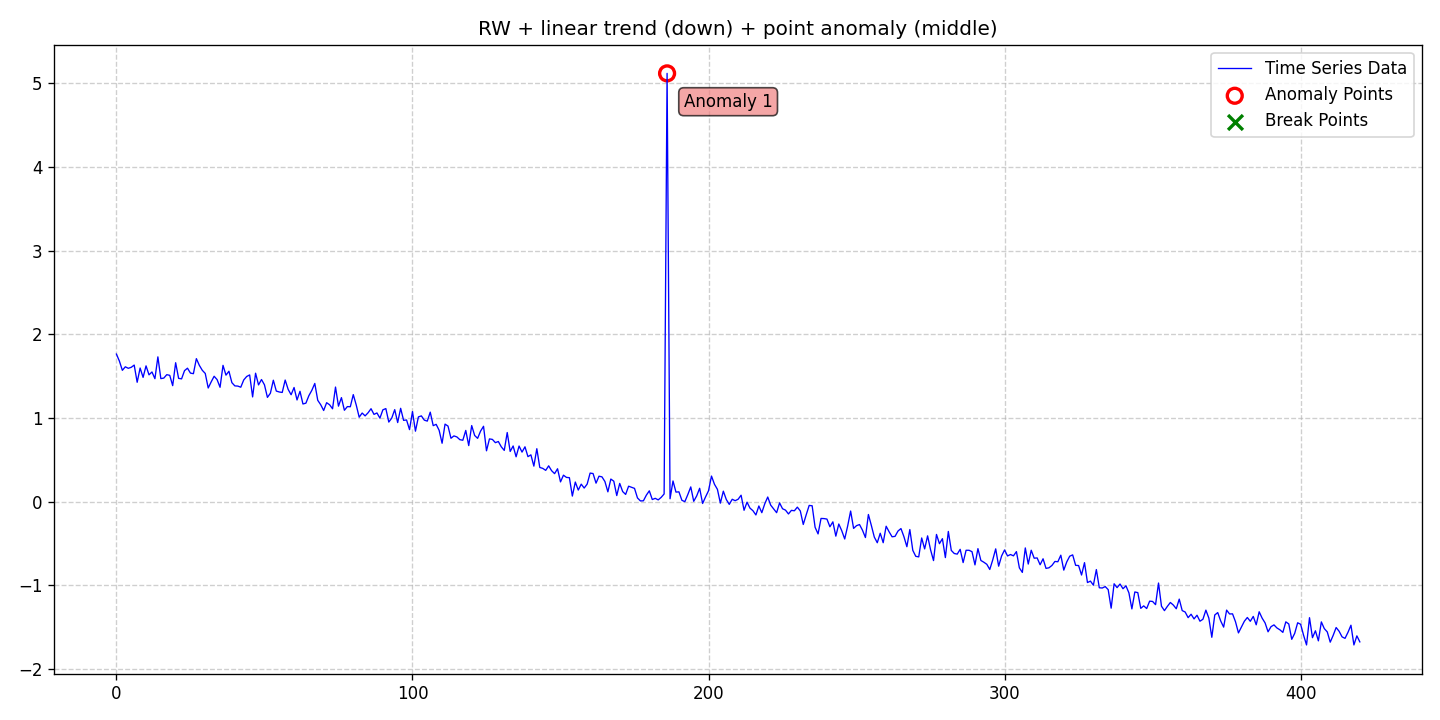

Data behind this chart, as committed beside it:
date, data, stationary, det_lin_up, det_lin_down, det_quad, det_cubic, det_exp, det_damped, stoc_trend, volatility, single_seas, multiple_seas, point_anom_single, point_anom_multi, collect_anom, context_anom, mean_shift, var_shift, trend_shift, point_anom_count, point_anom_location, point_anom_point, collect_anom_count
2020-01-01, 1.763, 0, 0, 1, 0, 0, 0, 0, 1, 0, 0, 0, 1, 0, 0, 0, 0, 0, 0, 1, middle, [186], 0
2020-01-02, 1.679, 0, 0, 1, 0, 0, 0, 0, 1, 0, 0, 0, 1, 0, 0, 0, 0, 0, 0, 1, middle, [186], 0
2020-01-03, 1.569, 0, 0, 1, 0, 0, 0, 0, 1, 0, 0, 0, 1, 0, 0, 0, 0, 0, 0, 1, middle, [186], 0
2020-01-04, 1.611, 0, 0, 1, 0, 0, 0, 0, 1, 0, 0, 0, 1, 0, 0, 0, 0, 0, 0, 1, middle, [186], 0
2020-01-05, 1.593, 0, 0, 1, 0, 0, 0, 0, 1, 0, 0, 0, 1, 0, 0, 0, 0, 0, 0, 1, middle, [186], 0
2020-01-06, 1.605, 0, 0, 1, 0, 0, 0, 0, 1, 0, 0, 0, 1, 0, 0, 0, 0, 0, 0, 1, middle, [186], 0
2020-01-07, 1.632, 0, 0, 1, 0, 0, 0, 0, 1, 0, 0, 0, 1, 0, 0, 0, 0, 0, 0, 1, middle, [186], 0
2020-01-08, 1.426, 0, 0, 1, 0, 0, 0, 0, 1, 0, 0, 0, 1, 0, 0, 0, 0, 0, 0, 1, middle, [186], 0
2020-01-09, 1.596, 0, 0, 1, 0, 0, 0, 0, 1, 0, 0, 0, 1, 0, 0, 0, 0, 0, 0, 1, middle, [186], 0
2020-01-10, 1.485, 0, 0, 1, 0, 0, 0, 0, 1, 0, 0, 0, 1, 0, 0, 0, 0, 0, 0, 1, middle, [186], 0
2020-01-11, 1.622, 0, 0, 1, 0, 0, 0, 0, 1, 0, 0, 0, 1, 0, 0, 0, 0, 0, 0, 1, middle, [186], 0
2020-01-12, 1.515, 0, 0, 1, 0, 0, 0, 0, 1, 0, 0, 0, 1, 0, 0, 0, 0, 0, 0, 1, middle, [186], 0
2020-01-13, 1.549, 0, 0, 1, 0, 0, 0, 0, 1, 0, 0, 0, 1, 0, 0, 0, 0, 0, 0, 1, middle, [186], 0
2020-01-14, 1.469, 0, 0, 1, 0, 0, 0, 0, 1, 0, 0, 0, 1, 0, 0, 0, 0, 0, 0, 1, middle, [186], 0
2020-01-15, 1.73, 0, 0, 1, 0, 0, 0, 0, 1, 0, 0, 0, 1, 0, 0, 0, 0, 0, 0, 1, middle, [186], 0
2020-01-16, 1.47, 0, 0, 1, 0, 0, 0, 0, 1, 0, 0, 0, 1, 0, 0, 0, 0, 0, 0, 1, middle, [186], 0
2020-01-17, 1.476, 0, 0, 1, 0, 0, 0, 0, 1, 0, 0, 0, 1, 0, 0, 0, 0, 0, 0, 1, middle, [186], 0
2020-01-18, 1.517, 0, 0, 1, 0, 0, 0, 0, 1, 0, 0, 0, 1, 0, 0, 0, 0, 0, 0, 1, middle, [186], 0
2020-01-19, 1.509, 0, 0, 1, 0, 0, 0, 0, 1, 0, 0, 0, 1, 0, 0, 0, 0, 0, 0, 1, middle, [186], 0
2020-01-20, 1.386, 0, 0, 1, 0, 0, 0, 0, 1, 0, 0, 0, 1, 0, 0, 0, 0, 0, 0, 1, middle, [186], 0
2020-01-21, 1.66, 0, 0, 1, 0, 0, 0, 0, 1, 0, 0, 0, 1, 0, 0, 0, 0, 0, 0, 1, middle, [186], 0
2020-01-22, 1.473, 0, 0, 1, 0, 0, 0, 0, 1, 0, 0, 0, 1, 0, 0, 0, 0, 0, 0, 1, middle, [186], 0
2020-01-23, 1.467, 0, 0, 1, 0, 0, 0, 0, 1, 0, 0, 0, 1, 0, 0, 0, 0, 0, 0, 1, middle, [186], 0
2020-01-24, 1.565, 0, 0, 1, 0, 0, 0, 0, 1, 0, 0, 0, 1, 0, 0, 0, 0, 0, 0, 1, middle, [186], 0
2020-01-25, 1.594, 0, 0, 1, 0, 0, 0, 0, 1, 0, 0, 0, 1, 0, 0, 0, 0, 0, 0, 1, middle, [186], 0
2020-01-26, 1.536, 0, 0, 1, 0, 0, 0, 0, 1, 0, 0, 0, 1, 0, 0, 0, 0, 0, 0, 1, middle, [186], 0
2020-01-27, 1.529, 0, 0, 1, 0, 0, 0, 0, 1, 0, 0, 0, 1, 0, 0, 0, 0, 0, 0, 1, middle, [186], 0
2020-01-28, 1.709, 0, 0, 1, 0, 0, 0, 0, 1, 0, 0, 0, 1, 0, 0, 0, 0, 0, 0, 1, middle, [186], 0
2020-01-29, 1.629, 0, 0, 1, 0, 0, 0, 0, 1, 0, 0, 0, 1, 0, 0, 0, 0, 0, 0, 1, middle, [186], 0
2020-01-30, 1.569, 0, 0, 1, 0, 0, 0, 0, 1, 0, 0, 0, 1, 0, 0, 0, 0, 0, 0, 1, middle, [186], 0
2020-01-31, 1.532, 0, 0, 1, 0, 0, 0, 0, 1, 0, 0, 0, 1, 0, 0, 0, 0, 0, 0, 1, middle, [186], 0
2020-02-01, 1.358, 0, 0, 1, 0, 0, 0, 0, 1, 0, 0, 0, 1, 0, 0, 0, 0, 0, 0, 1, middle, [186], 0
2020-02-02, 1.43, 0, 0, 1, 0, 0, 0, 0, 1, 0, 0, 0, 1, 0, 0, 0, 0, 0, 0, 1, middle, [186], 0
2020-02-03, 1.498, 0, 0, 1, 0, 0, 0, 0, 1, 0, 0, 0, 1, 0, 0, 0, 0, 0, 0, 1, middle, [186], 0
2020-02-04, 1.458, 0, 0, 1, 0, 0, 0, 0, 1, 0, 0, 0, 1, 0, 0, 0, 0, 0, 0, 1, middle, [186], 0
2020-02-05, 1.366, 0, 0, 1, 0, 0, 0, 0, 1, 0, 0, 0, 1, 0, 0, 0, 0, 0, 0, 1, middle, [186], 0
2020-02-06, 1.628, 0, 0, 1, 0, 0, 0, 0, 1, 0, 0, 0, 1, 0, 0, 0, 0, 0, 0, 1, middle, [186], 0
2020-02-07, 1.511, 0, 0, 1, 0, 0, 0, 0, 1, 0, 0, 0, 1, 0, 0, 0, 0, 0, 0, 1, middle, [186], 0
2020-02-08, 1.558, 0, 0, 1, 0, 0, 0, 0, 1, 0, 0, 0, 1, 0, 0, 0, 0, 0, 0, 1, middle, [186], 0
2020-02-09, 1.421, 0, 0, 1, 0, 0, 0, 0, 1, 0, 0, 0, 1, 0, 0, 0, 0, 0, 0, 1, middle, [186], 0
2020-02-10, 1.383, 0, 0, 1, 0, 0, 0, 0, 1, 0, 0, 0, 1, 0, 0, 0, 0, 0, 0, 1, middle, [186], 0
2020-02-11, 1.381, 0, 0, 1, 0, 0, 0, 0, 1, 0, 0, 0, 1, 0, 0, 0, 0, 0, 0, 1, middle, [186], 0
2020-02-12, 1.367, 0, 0, 1, 0, 0, 0, 0, 1, 0, 0, 0, 1, 0, 0, 0, 0, 0, 0, 1, middle, [186], 0
2020-02-13, 1.454, 0, 0, 1, 0, 0, 0, 0, 1, 0, 0, 0, 1, 0, 0, 0, 0, 0, 0, 1, middle, [186], 0
2020-02-14, 1.495, 0, 0, 1, 0, 0, 0, 0, 1, 0, 0, 0, 1, 0, 0, 0, 0, 0, 0, 1, middle, [186], 0
2020-02-15, 1.514, 0, 0, 1, 0, 0, 0, 0, 1, 0, 0, 0, 1, 0, 0, 0, 0, 0, 0, 1, middle, [186], 0
2020-02-16, 1.251, 0, 0, 1, 0, 0, 0, 0, 1, 0, 0, 0, 1, 0, 0, 0, 0, 0, 0, 1, middle, [186], 0
2020-02-17, 1.535, 0, 0, 1, 0, 0, 0, 0, 1, 0, 0, 0, 1, 0, 0, 0, 0, 0, 0, 1, middle, [186], 0
2020-02-18, 1.394, 0, 0, 1, 0, 0, 0, 0, 1, 0, 0, 0, 1, 0, 0, 0, 0, 0, 0, 1, middle, [186], 0
2020-02-19, 1.459, 0, 0, 1, 0, 0, 0, 0, 1, 0, 0, 0, 1, 0, 0, 0, 0, 0, 0, 1, middle, [186], 0
2020-02-20, 1.396, 0, 0, 1, 0, 0, 0, 0, 1, 0, 0, 0, 1, 0, 0, 0, 0, 0, 0, 1, middle, [186], 0
2020-02-21, 1.246, 0, 0, 1, 0, 0, 0, 0, 1, 0, 0, 0, 1, 0, 0, 0, 0, 0, 0, 1, middle, [186], 0
2020-02-22, 1.295, 0, 0, 1, 0, 0, 0, 0, 1, 0, 0, 0, 1, 0, 0, 0, 0, 0, 0, 1, middle, [186], 0
2020-02-23, 1.451, 0, 0, 1, 0, 0, 0, 0, 1, 0, 0, 0, 1, 0, 0, 0, 0, 0, 0, 1, middle, [186], 0
2020-02-24, 1.321, 0, 0, 1, 0, 0, 0, 0, 1, 0, 0, 0, 1, 0, 0, 0, 0, 0, 0, 1, middle, [186], 0
2020-02-25, 1.31, 0, 0, 1, 0, 0, 0, 0, 1, 0, 0, 0, 1, 0, 0, 0, 0, 0, 0, 1, middle, [186], 0
2020-02-26, 1.304, 0, 0, 1, 0, 0, 0, 0, 1, 0, 0, 0, 1, 0, 0, 0, 0, 0, 0, 1, middle, [186], 0
2020-02-27, 1.453, 0, 0, 1, 0, 0, 0, 0, 1, 0, 0, 0, 1, 0, 0, 0, 0, 0, 0, 1, middle, [186], 0
2020-02-28, 1.342, 0, 0, 1, 0, 0, 0, 0, 1, 0, 0, 0, 1, 0, 0, 0, 0, 0, 0, 1, middle, [186], 0
2020-02-29, 1.277, 0, 0, 1, 0, 0, 0, 0, 1, 0, 0, 0, 1, 0, 0, 0, 0, 0, 0, 1, middle, [186], 0
... 361 more rows
